Run: headless pygame with SDL's dummy video driver; simulated clock (each Clock.tick advances the game by its frame time, no real sleeping); random seed 0; keys injected as events and as key.get_pressed() state; no mouse input.
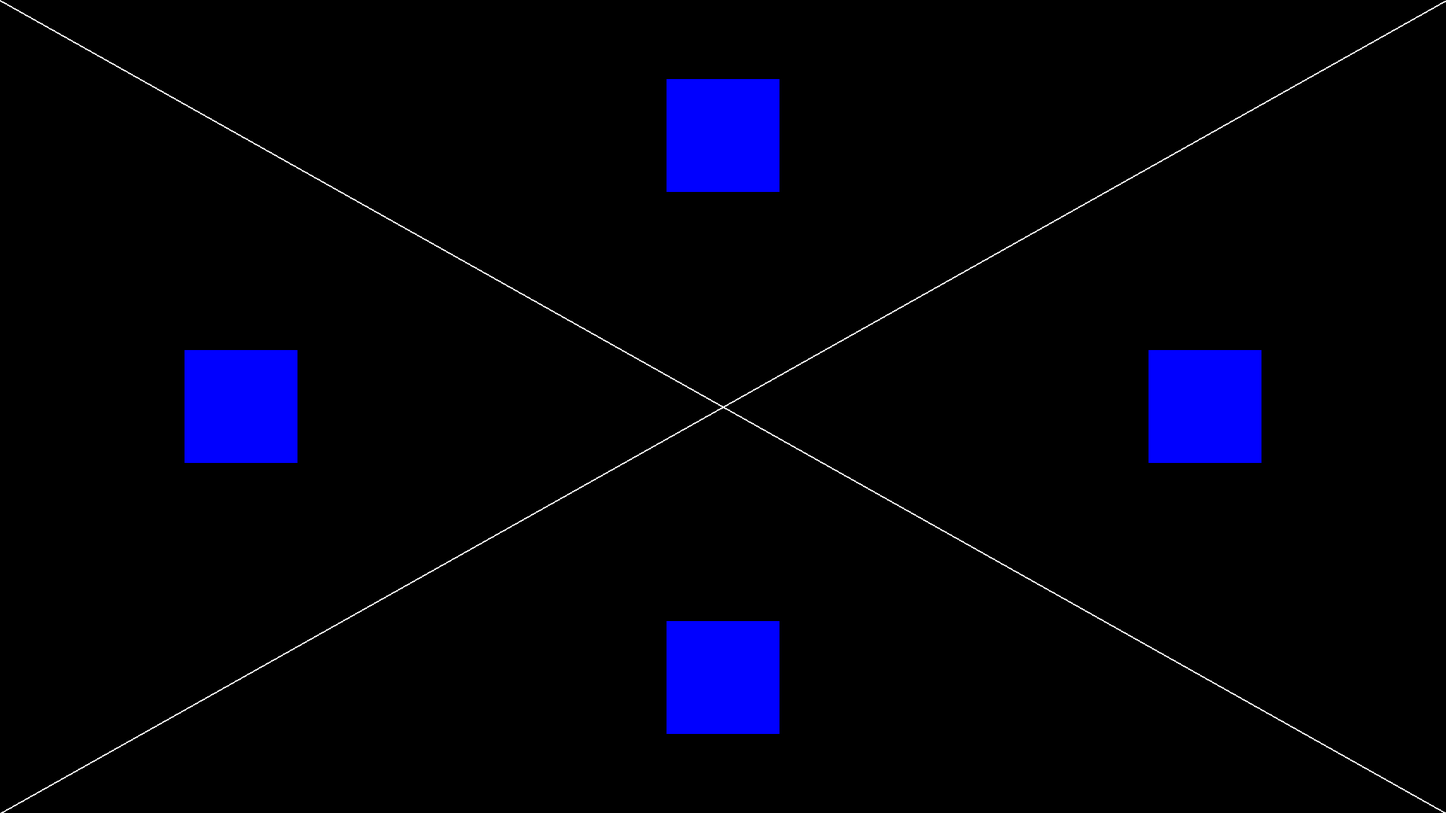
Frame 1 of 4 · flips 1–60 · no input
Frame 2 of 4 · flips 61–180 · tapped SPACE, RETURN · held RIGHT (→), D · screen unchanged from frame 1, image omitted
Frame 3 of 4 · flips 181–300 · held DOWN (↓), S · screen unchanged from frame 2, image omitted
Frame 4 of 4 · flips 301–420 · held LEFT (←), A, UP (↑), W · screen unchanged from frame 3, image omitted

The pygame program that drew these frames:

import pygame
import sys

# Initialize Pygame
def initialize_pygame(screen_width, screen_height):
    pygame.init()
    screen = pygame.display.set_mode((screen_width, screen_height))
    pygame.display.set_caption("Hologram Display")
    return screen

# Define colors
black = (0, 0, 0)  # RGB value for black
white = (255, 255, 255)  # RGB value for white
blue = (0, 0, 255)  # RGB value for blue

# Draw the 'X' shape
def draw_x(screen, screen_width, screen_height, scale_size):
    pygame.draw.line(screen, white, (0, 0), (screen_width, screen_height), 2 * scale_size)
    pygame.draw.line(screen, white, (screen_width, 0), (0, screen_height), 2 * scale_size)

# Draw squares on panels
def draw_square(screen, position, size):
    square_rect = pygame.Rect(position[0] - size // 2, position[1] - size // 2, size, size)
    pygame.draw.rect(screen, blue, square_rect)

# Main function to run the program
def main():
    screen_width = 1920
    screen_height = 1080
    scale_size = 1  # 100% scale
    square_size = 150  # Size of the square

    screen = initialize_pygame(screen_width, screen_height)

    panel_width = screen_width // 3
    panel_height = screen_height // 3

    panel_positions = {
        "top": (panel_width + panel_width // 2, panel_height // 2),
        "left": (panel_width // 2, panel_height + panel_height // 2),
        "right": (panel_width * 2 + panel_width // 2, panel_height + panel_height // 2),
        "bottom": (panel_width + panel_width // 2, panel_height * 2 + panel_height // 2)
    }

    running = True
    while running:
        for event in pygame.event.get():
            if event.type == pygame.QUIT:
                running = False
            elif event.type == pygame.KEYDOWN:
                if event.key == pygame.K_ESCAPE:
                    running = False

        screen.fill(black)
        draw_x(screen, screen_width, screen_height, scale_size)

        for panel, pos in panel_positions.items():
            draw_square(screen, pos, square_size)

        pygame.display.update()

    pygame.quit()
    sys.exit()

if __name__ == "__main__":
    main()
